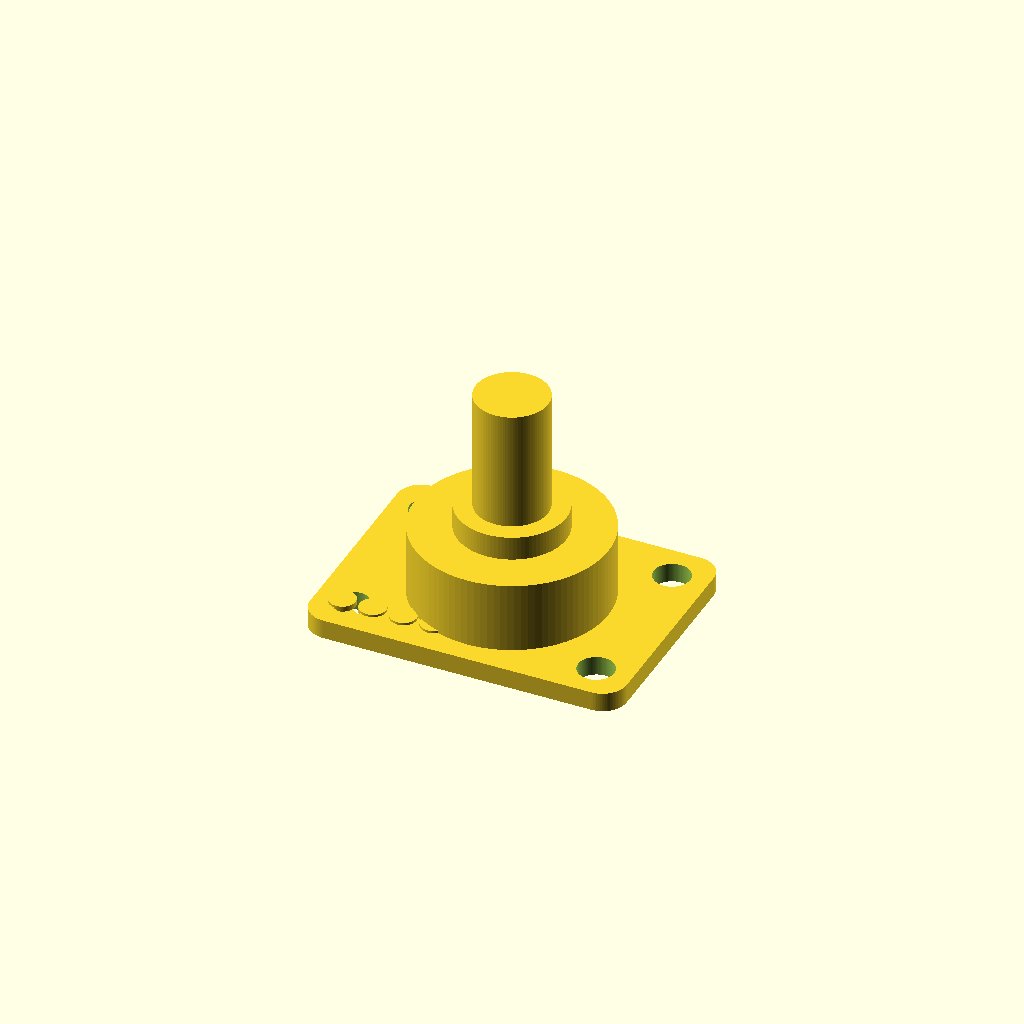
Cell 1: the model at its default parameters.
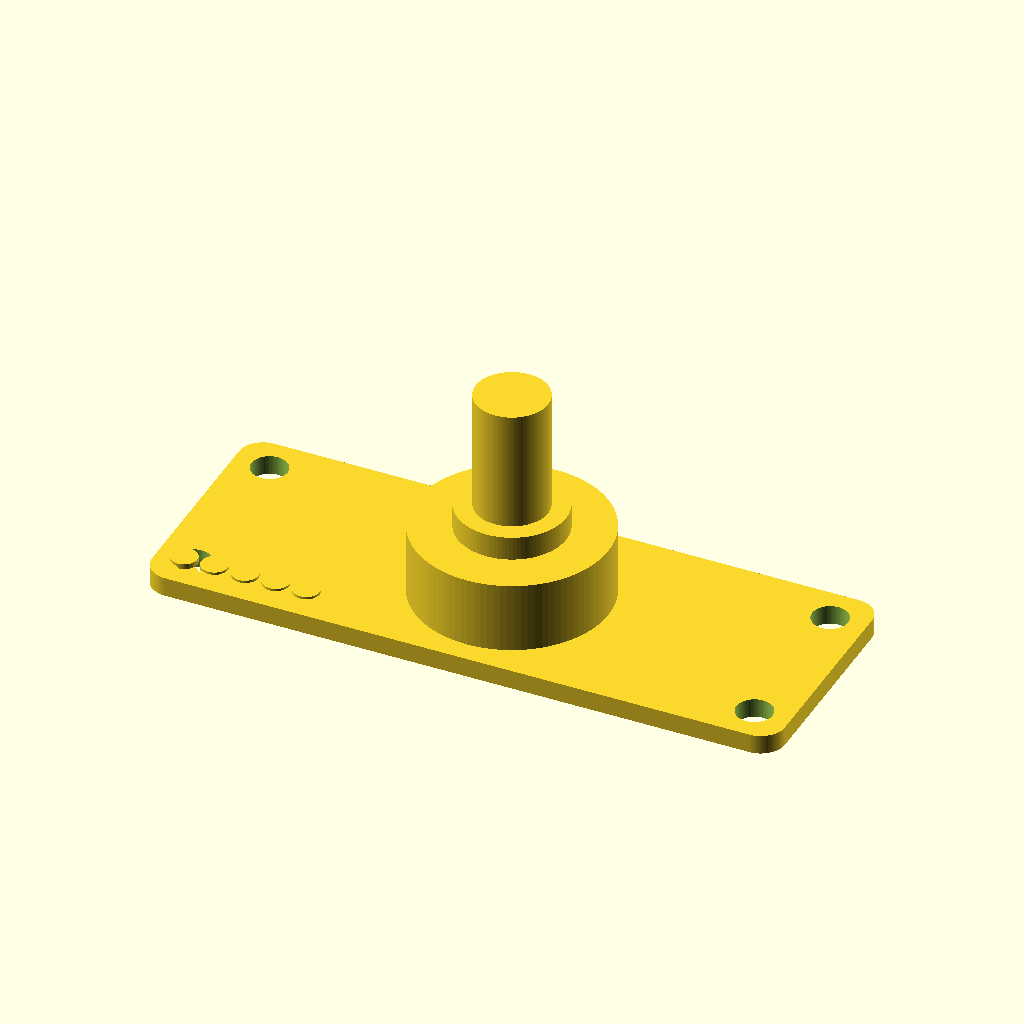
Cell 2 — pcb_length set to 52.6, the other parameters unchanged.
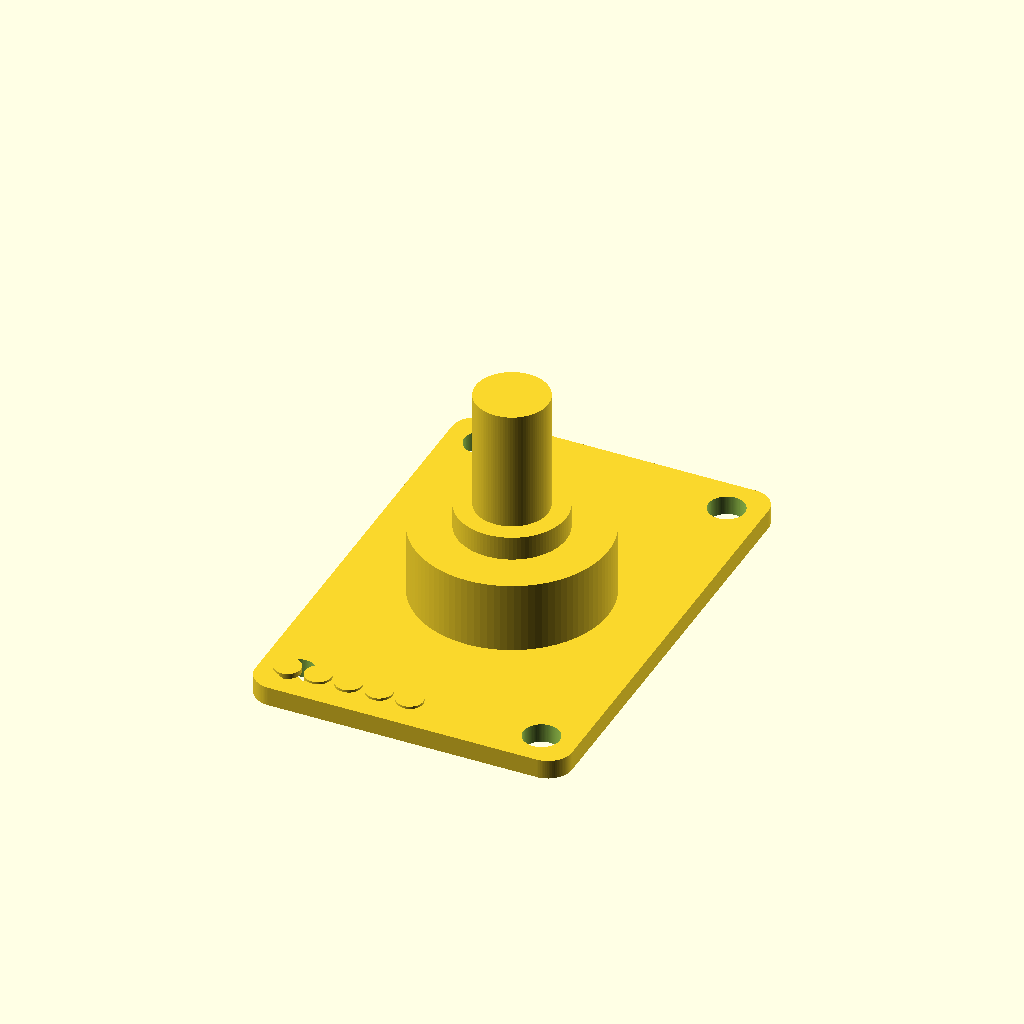
Cell 3: pcb_width = 39 (everything else at default).
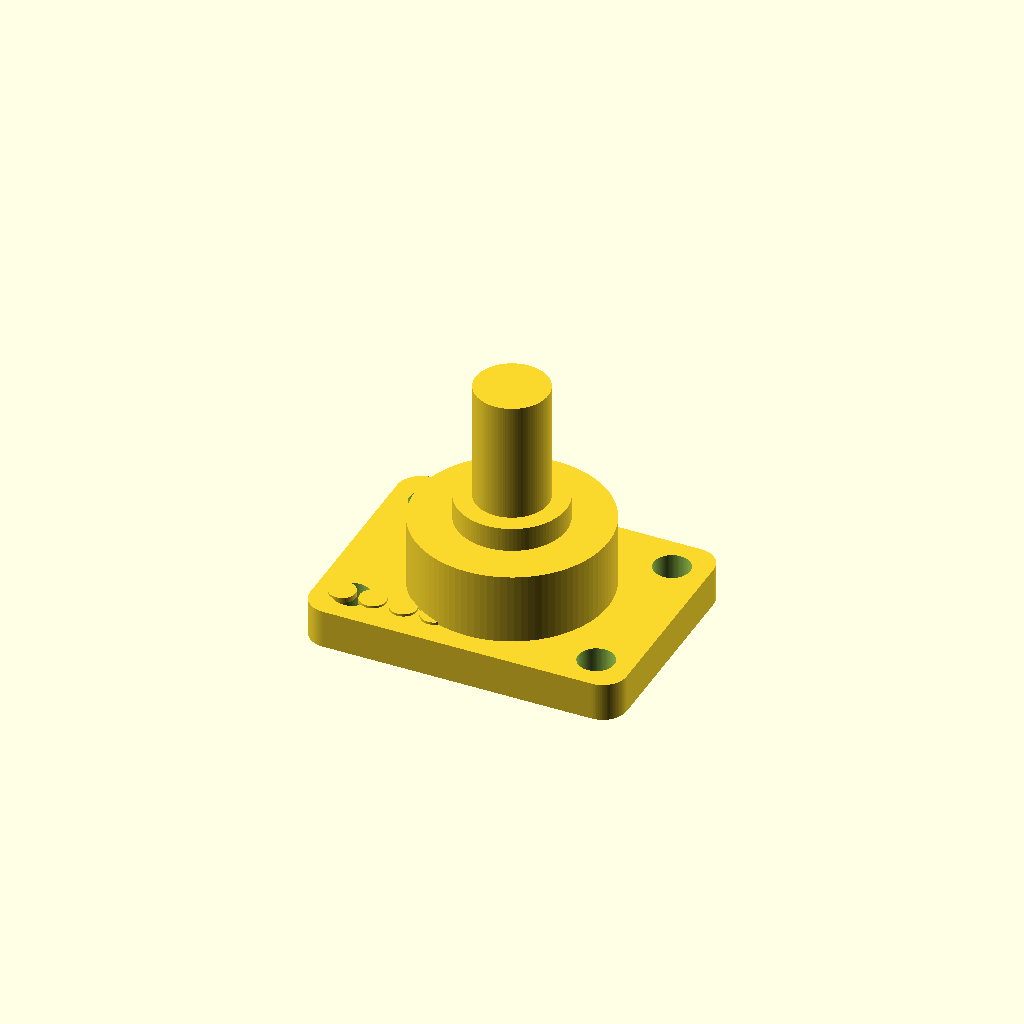
Cell 4 — pcb_thickness set to 3.2, the other parameters unchanged.
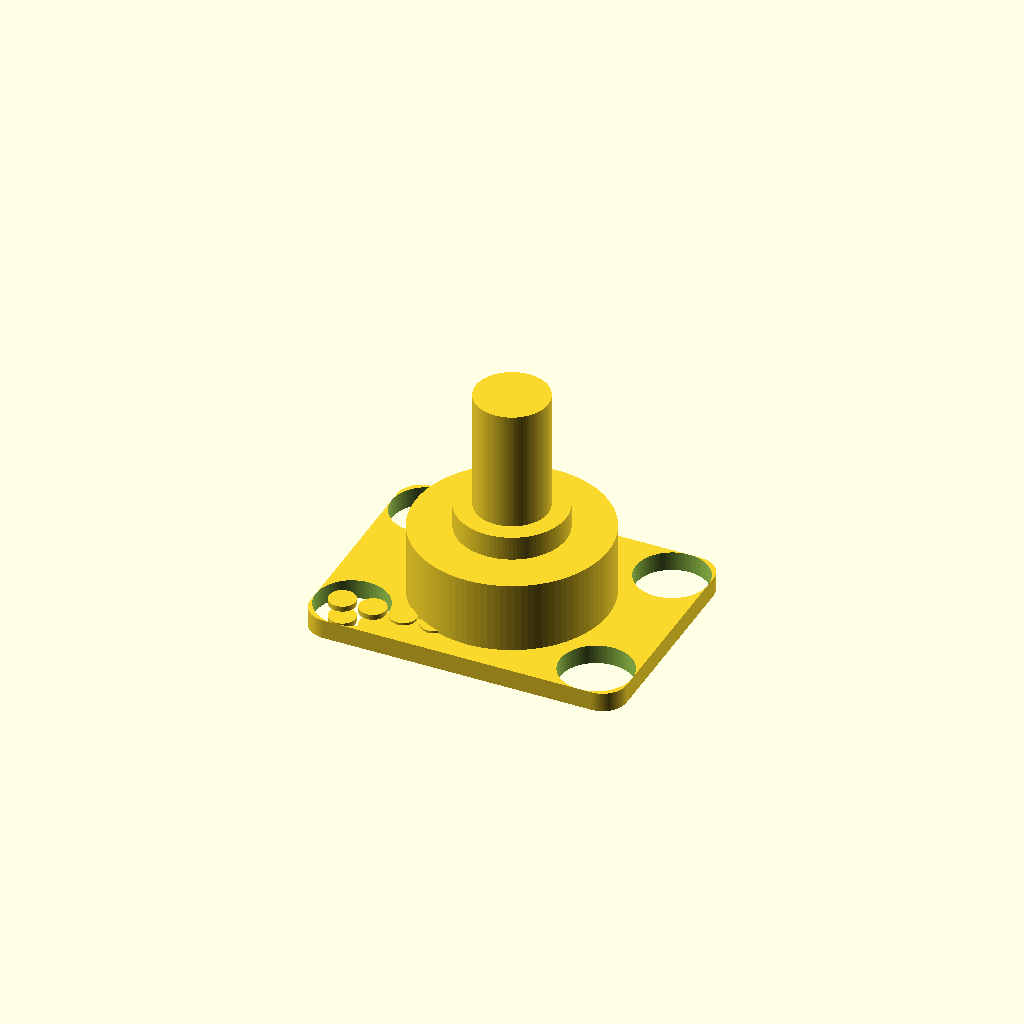
Cell 5: the same model with mount_hole_d = 6.
All cells are drawn from one camera (rotation 55°, 0°, 25°, orthographic, colour scheme Cornfield), so only the parameter changes between them.
Source of the model, results/nopscadlib/ablations/no_json_ir/scad/pcb__KY_040.scad:
$fn = 96;

// --- Target board size (must match) ---
pcb_length    = 26.3;
pcb_width     = 19.5;
pcb_thickness = 1.6;

// --- Board details ---
corner_radius = 2.0;

// Mounting holes (4x)
mount_hole_d  = 3.0;
mount_edge_x  = 3.0;   // from left/right edge to hole center
mount_edge_y  = 3.0;   // from top/bottom edge to hole center

// --- Typical breakout features (kept simple but recognizable) ---

// 1x5 header footprint (common for encoder breakouts: GND, VCC, SW, DT, CLK)
pin_pitch   = 2.54;
pin_count   = 5;
pin_hole_d  = 1.1;

// Copper pad (slightly raised) + annular ring look
pad_d       = 2.2;
pad_h       = 0.20;

// Header placement: along one long edge, centered in Y
header_edge_clear = 2.2; // from left edge to first pin center
header_y          = -pcb_width/2 + 3.0; // near bottom edge (formula-based)

// Encoder body (more realistic: can + boss + shaft, all ABOVE PCB)
encoder_body_d = 16.0;
encoder_body_h = 6.0;

encoder_boss_d = 9.0;
encoder_boss_h = 2.0;

encoder_shaft_d = 6.0;
encoder_shaft_h = 10.0;

// Encoder placement: centered on board
encoder_center = [0, 0];

// Small overlap to guarantee one connected solid
overlap = 0.25;

// --- Helpers ---
module rounded_rect_2d(L, W, R) {
    minkowski() {
        square([L - 2*R, W - 2*R], center=true);
        circle(r=R);
    }
}

module pcb_solid() {
    linear_extrude(height=pcb_thickness, center=true)
        rounded_rect_2d(pcb_length, pcb_width, corner_radius);
}

module mounting_holes_cut() {
    for (sx = [-1, 1])
        for (sy = [-1, 1]) {
            x = sx * (pcb_length/2 - mount_edge_x);
            y = sy * (pcb_width/2  - mount_edge_y);
            translate([x, y, 0])
                cylinder(h=pcb_thickness + 2, d=mount_hole_d, center=true);
        }
}

module header_holes_cut() {
    x0 = -pcb_length/2 + header_edge_clear;
    for (i = [0:pin_count-1]) {
        translate([x0 + i*pin_pitch, header_y, 0])
            cylinder(h=pcb_thickness + 2, d=pin_hole_d, center=true);
    }
}

module header_pads_top() {
    // Raised pads on top side, overlapping slightly into PCB to ensure connectivity
    x0 = -pcb_length/2 + header_edge_clear;
    z  = pcb_thickness/2 - overlap/2 + pad_h/2;
    for (i = [0:pin_count-1]) {
        translate([x0 + i*pin_pitch, header_y, z])
            cylinder(h=pad_h + overlap, d=pad_d, center=true);
    }
}

module header_pads_bottom() {
    // Bottom pads too (common on through-hole boards); also helps "PCB-like" look
    x0 = -pcb_length/2 + header_edge_clear;
    z  = -pcb_thickness/2 + overlap/2 - pad_h/2;
    for (i = [0:pin_count-1]) {
        translate([x0 + i*pin_pitch, header_y, z])
            cylinder(h=pad_h + overlap, d=pad_d, center=true);
    }
}

module encoder_body_top() {
    // All parts are ABOVE PCB (no large protrusion below board)
    z_top = pcb_thickness/2;

    // Main can
    translate([encoder_center[0], encoder_center[1], z_top + encoder_body_h/2 - overlap])
        cylinder(h=encoder_body_h + overlap, d=encoder_body_d, center=true);

    // Boss
    translate([encoder_center[0], encoder_center[1], z_top + encoder_body_h + encoder_boss_h/2 - overlap])
        cylinder(h=encoder_boss_h + overlap, d=encoder_boss_d, center=true);

    // Shaft
    translate([encoder_center[0], encoder_center[1], z_top + encoder_body_h + encoder_boss_h + encoder_shaft_h/2 - overlap])
        cylinder(h=encoder_shaft_h + overlap, d=encoder_shaft_d, center=true);
}

module encoder_footprint_pins_bottom() {
    // Simple through-hole pin stubs on the bottom side (typical encoder has 5 pins)
    // Kept short and overlapping into PCB so the whole model is one connected solid.
    pin_d = 1.0;
    pin_h = 2.2;

    // Approx positions: 3 signal pins + 2 mechanical tabs
    pts = [
        [-2.54, -5.0],
        [ 0.00, -5.0],
        [ 2.54, -5.0],
        [-5.5,  0.0],
        [ 5.5,  0.0]
    ];

    z = -pcb_thickness/2 - pin_h/2 + overlap; // mostly below, slightly into PCB
    for (p = pts) {
        translate([encoder_center[0] + p[0], encoder_center[1] + p[1], z])
            cylinder(h=pin_h + overlap, d=pin_d, center=true);
    }
}

module rotary_encoder_breakout() {
    union() {
        // PCB with holes cut out
        difference() {
            pcb_solid();
            mounting_holes_cut();
            header_holes_cut();
        }

        // Copper pads (top + bottom), connected via overlap into PCB
        header_pads_top();
        header_pads_bottom();

        // Encoder assembly (top only), connected via overlap into PCB
        encoder_body_top();

        // Encoder pin stubs (bottom), connected via overlap into PCB
        encoder_footprint_pins_bottom();
    }
}

rotary_encoder_breakout();
Customizer parameters (derived from the source; name, type, default, range or options):
pcb_length: number, default 26.3
pcb_width: number, default 19.5
pcb_thickness: number, default 1.6
corner_radius: number, default 2
mount_hole_d: number, default 3
mount_edge_x: number, default 3
mount_edge_y: number, default 3
pin_pitch: number, default 2.54
pin_count: number, default 5
pin_hole_d: number, default 1.1
pad_d: number, default 2.2
pad_h: number, default 0.2
header_edge_clear: number, default 2.2
encoder_body_d: number, default 16
encoder_body_h: number, default 6
encoder_boss_d: number, default 9
encoder_boss_h: number, default 2
encoder_shaft_d: number, default 6
encoder_shaft_h: number, default 10
encoder_center: vector, default [0, 0]
overlap: number, default 0.25
